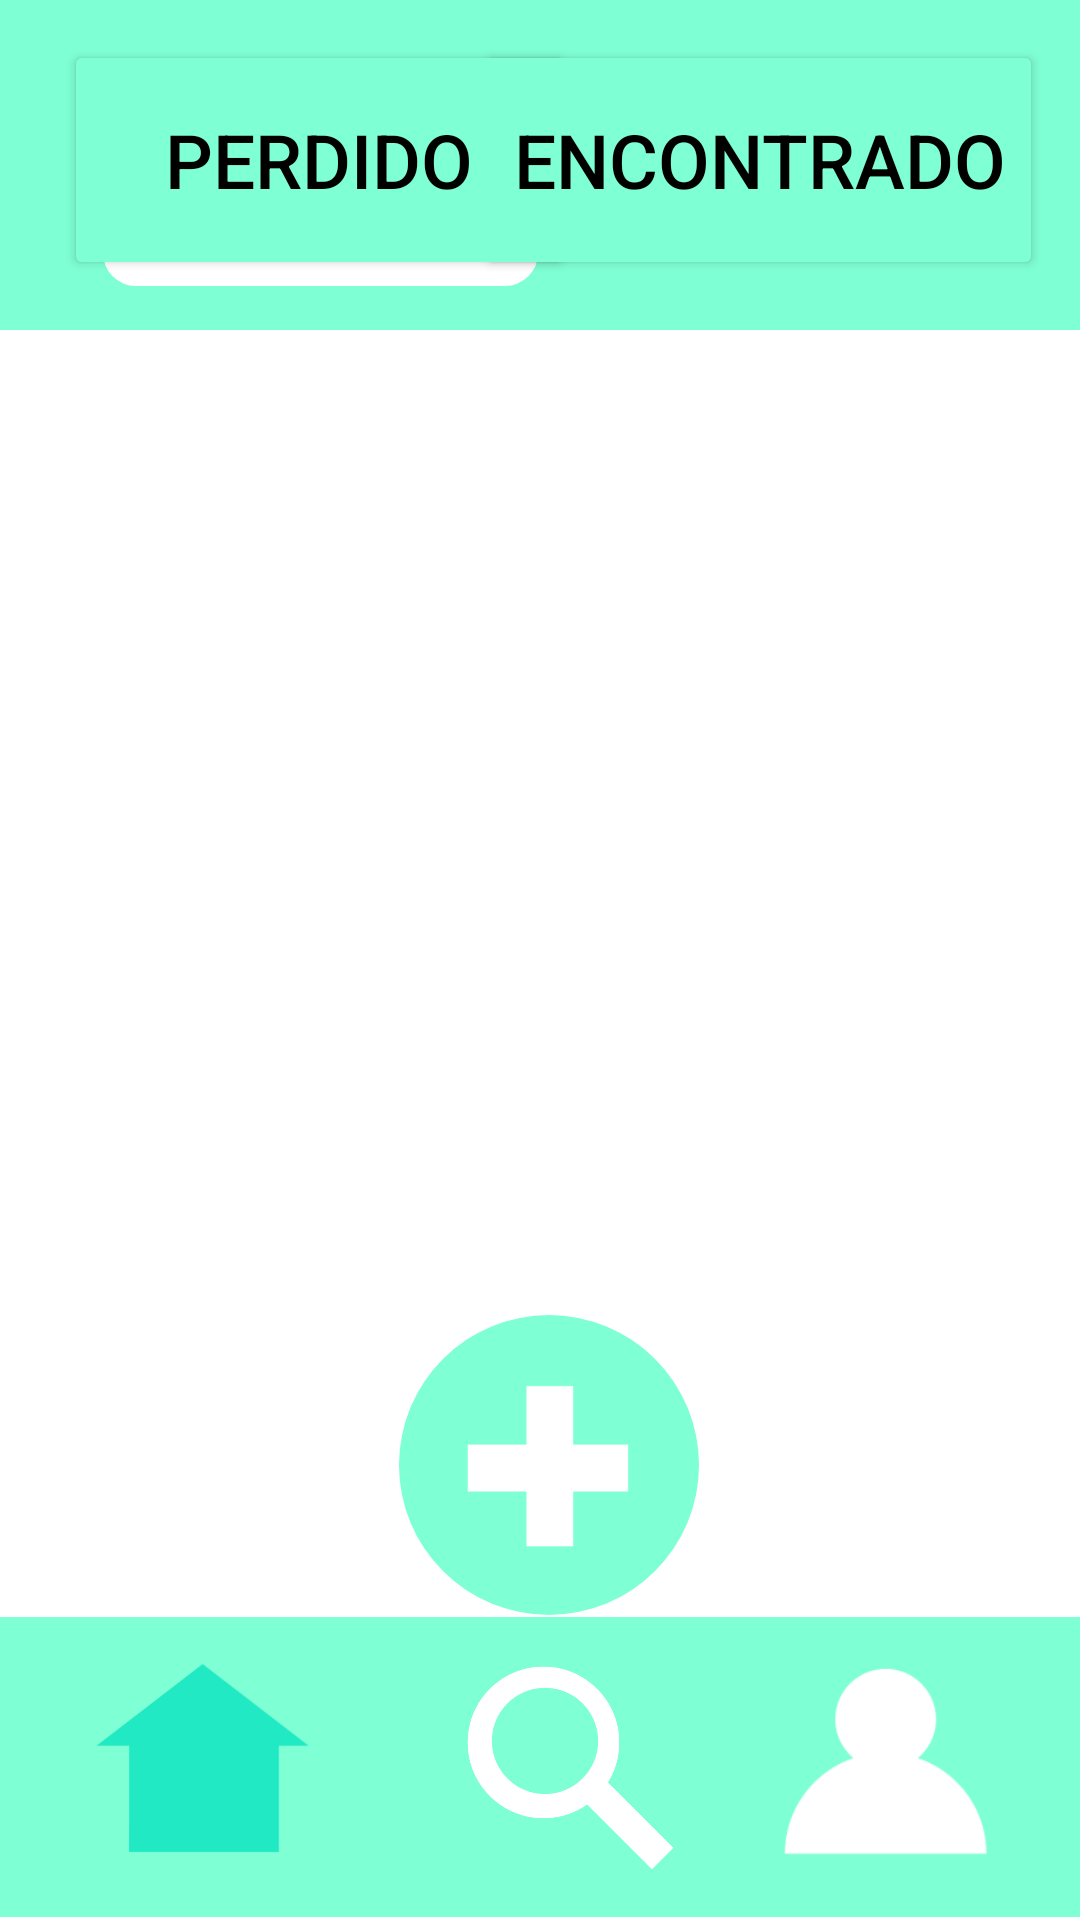

Write the Android layout XML for this screen, with the resource values it uses.
<!-- AndroidManifest.xml: application theme Theme.Perdido -->
<!-- res/layout/casa.xml -->
<?xml version="1.0" encoding="utf-8"?>
<androidx.constraintlayout.widget.ConstraintLayout xmlns:android="http://schemas.android.com/apk/res/android"
    xmlns:app="http://schemas.android.com/apk/res-auto"
    xmlns:tools="http://schemas.android.com/tools"
    android:id="@+id/casa"
    android:layout_width="match_parent"
    android:layout_height="match_parent"
    android:background="@color/white"
    tools:context=".Casa">

    <View
        android:id="@+id/view3"
        android:layout_width="match_parent"
        android:layout_height="100dp"
        android:background="@color/verde1"
        app:layout_constraintBottom_toBottomOf="parent"
        app:layout_constraintEnd_toEndOf="parent"
        app:layout_constraintHorizontal_bias="0.0"
        app:layout_constraintStart_toStartOf="parent"
        app:layout_constraintTop_toTopOf="parent"
        app:layout_constraintVertical_bias="0.998" />

    <View
        android:id="@+id/view4"
        android:layout_width="wrap_content"
        android:layout_height="110dp"
        android:background="@color/verde1"
        app:layout_constraintBottom_toBottomOf="parent"
        app:layout_constraintEnd_toEndOf="parent"
        app:layout_constraintHorizontal_bias="0.0"
        app:layout_constraintStart_toStartOf="parent"
        app:layout_constraintTop_toTopOf="parent"
        app:layout_constraintVertical_bias="0.0" />

    <ImageButton
        android:id="@+id/imageButton"
        android:layout_width="91dp"
        android:layout_height="72dp"
        android:background="@color/verde1"
        android:contentDescription="@string/boton_forma_de_casa"
        android:scaleType="fitCenter"
        app:layout_constraintBottom_toBottomOf="parent"
        app:layout_constraintEnd_toEndOf="parent"
        app:layout_constraintHorizontal_bias="0.084"
        app:layout_constraintStart_toStartOf="parent"
        app:layout_constraintTop_toTopOf="parent"
        app:layout_constraintVertical_bias="0.975"
        app:srcCompat="@drawable/casa2" />

    <ImageButton
        android:id="@+id/imageButton2"
        android:layout_width="88dp"
        android:layout_height="74dp"
        android:background="@color/verde1"
        android:contentDescription="@string/boton_forma_lupa"
        android:scaleType="fitCenter"
        app:layout_constraintBottom_toBottomOf="parent"
        app:layout_constraintEnd_toEndOf="parent"
        app:layout_constraintHorizontal_bias="0.529"
        app:layout_constraintStart_toStartOf="parent"
        app:layout_constraintTop_toTopOf="parent"
        app:layout_constraintVertical_bias="0.975"
        app:srcCompat="@drawable/lupa1" />

    <ImageButton
        android:id="@+id/imageButton3"
        android:layout_width="81dp"
        android:layout_height="79dp"
        android:background="@color/verde1"
        android:contentDescription="@string/boton_forma_usuario"
        android:scaleType="fitCenter"
        app:layout_constraintBottom_toBottomOf="parent"
        app:layout_constraintEnd_toEndOf="parent"
        app:layout_constraintHorizontal_bias="0.915"
        app:layout_constraintStart_toStartOf="parent"
        app:layout_constraintTop_toTopOf="parent"
        app:layout_constraintVertical_bias="0.986"
        app:srcCompat="@drawable/usuario1" />

    <Button
        android:id="@+id/button7"
        android:layout_width="170dp"
        android:layout_height="80dp"
        android:backgroundTint="@color/verde1"
        android:text="@string/perdido"
        android:textColor="@color/black"
        android:textSize="25sp"
        app:layout_constraintBottom_toBottomOf="parent"
        app:layout_constraintEnd_toEndOf="parent"
        app:layout_constraintHorizontal_bias="0.112"
        app:layout_constraintStart_toStartOf="parent"
        app:layout_constraintTop_toTopOf="parent"
        app:layout_constraintVertical_bias="0.024" />

    <Button
        android:id="@+id/button8"
        android:layout_width="189dp"
        android:layout_height="80dp"
        android:backgroundTint="@color/verde1"
        android:text="@string/encontrado"
        android:textColor="@color/black"
        android:textSize="25sp"
        app:layout_constraintBottom_toBottomOf="parent"
        app:layout_constraintEnd_toEndOf="parent"
        app:layout_constraintHorizontal_bias="0.927"
        app:layout_constraintStart_toStartOf="parent"
        app:layout_constraintTop_toTopOf="parent"
        app:layout_constraintVertical_bias="0.024" />

    <View
        android:id="@+id/view5"
        android:layout_width="145dp"
        android:layout_height="22dp"
        android:background="@drawable/rounded_background"
        app:layout_constraintBottom_toBottomOf="@+id/view4"
        app:layout_constraintEnd_toEndOf="@+id/button7"
        app:layout_constraintHorizontal_bias="0.52"
        app:layout_constraintStart_toStartOf="@+id/button7"
        app:layout_constraintTop_toTopOf="@+id/button7"
        app:layout_constraintVertical_bias="0.805" />

    <androidx.recyclerview.widget.RecyclerView
        android:id="@+id/rec"
        android:layout_width="395dp"
        android:layout_height="515dp"
        app:layout_constraintBottom_toTopOf="@+id/view3"
        app:layout_constraintEnd_toEndOf="parent"
        app:layout_constraintStart_toStartOf="parent"
        app:layout_constraintTop_toBottomOf="@+id/view4"
        app:layout_constraintVertical_bias="0.0" />

    <ImageButton
        android:id="@+id/roundButton"
        android:layout_width="100dp"
        android:layout_height="100dp"
        android:background="@drawable/redondo"
        android:contentDescription="@string/boton_circular"
        app:layout_constraintBottom_toBottomOf="parent"
        app:layout_constraintEnd_toEndOf="parent"
        app:layout_constraintHorizontal_bias="0.511"
        app:layout_constraintStart_toStartOf="parent"
        app:layout_constraintTop_toTopOf="parent"
        app:layout_constraintVertical_bias="0.812" />

    <ImageView
        android:id="@+id/imageView3"
        android:layout_width="72dp"
        android:layout_height="59dp"
        app:layout_constraintBottom_toBottomOf="@+id/roundButton"
        app:layout_constraintEnd_toEndOf="@+id/roundButton"
        app:layout_constraintStart_toStartOf="@+id/roundButton"
        app:layout_constraintTop_toTopOf="@+id/roundButton"
        app:srcCompat="@drawable/cruz" />




</androidx.constraintlayout.widget.ConstraintLayout>
<!-- resources referenced by this layout -->
<resources>
  <color name="black">#FF000000</color>
  <color name="verde1">#7FFFD4</color>
  <color name="white">#FFFFFFFF</color>
  <!-- drawable casa2: png bitmap (drawable-xxhdpi, 2745 bytes) -->
  <!-- drawable cruz: png bitmap (drawable-xxhdpi, 1156 bytes) -->
  <!-- drawable lupa1: png bitmap (drawable-xxhdpi, 9787 bytes) -->
  <!-- drawable redondo (drawable) -->
  <?xml version="1.0" encoding="utf-8"?>
  <shape xmlns:android="http://schemas.android.com/apk/res/android">
      <solid android:color="@color/verde1"/> 
      <corners android:radius="50dp"/>
  </shape>
  <!-- drawable rounded_background (drawable) -->
  <?xml version="1.0" encoding="utf-8"?>
  <shape xmlns:android="http://schemas.android.com/apk/res/android">
      <solid android:color="@color/white"/> 
      <corners android:radius="35dp"/> 
  </shape>
  <!-- drawable usuario1: png bitmap (drawable-xxhdpi, 2349 bytes) -->
  <string name="boton_circular">Botón circular</string>
  <string name="boton_forma_de_casa">Botón forma de casa</string>
  <string name="boton_forma_lupa">Botón forma lupa</string>
  <string name="boton_forma_usuario">Botón forma usuario</string>
  <string name="encontrado">Encontrado</string>
  <string name="perdido">Perdido</string>
  <style name="Theme.Perdido" parent="Base.Theme.Perdido" />
  <style name="Base.Theme.Perdido" parent="Theme.Material3.DayNight.NoActionBar">
          
          
      </style>
</resources>
